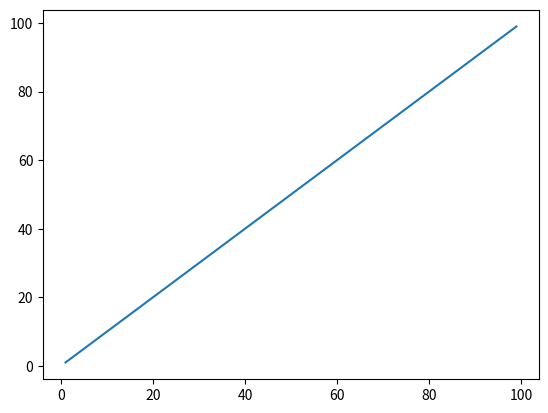

This figure's Python source:
import numpy as np

n = np.arange(1,100,2)
n2 = np.arange(1,100,2)
print("n:",n)
print("n2:",n)

from matplotlib import pyplot as plt
plt.plot(n,n2)
plt.show()
